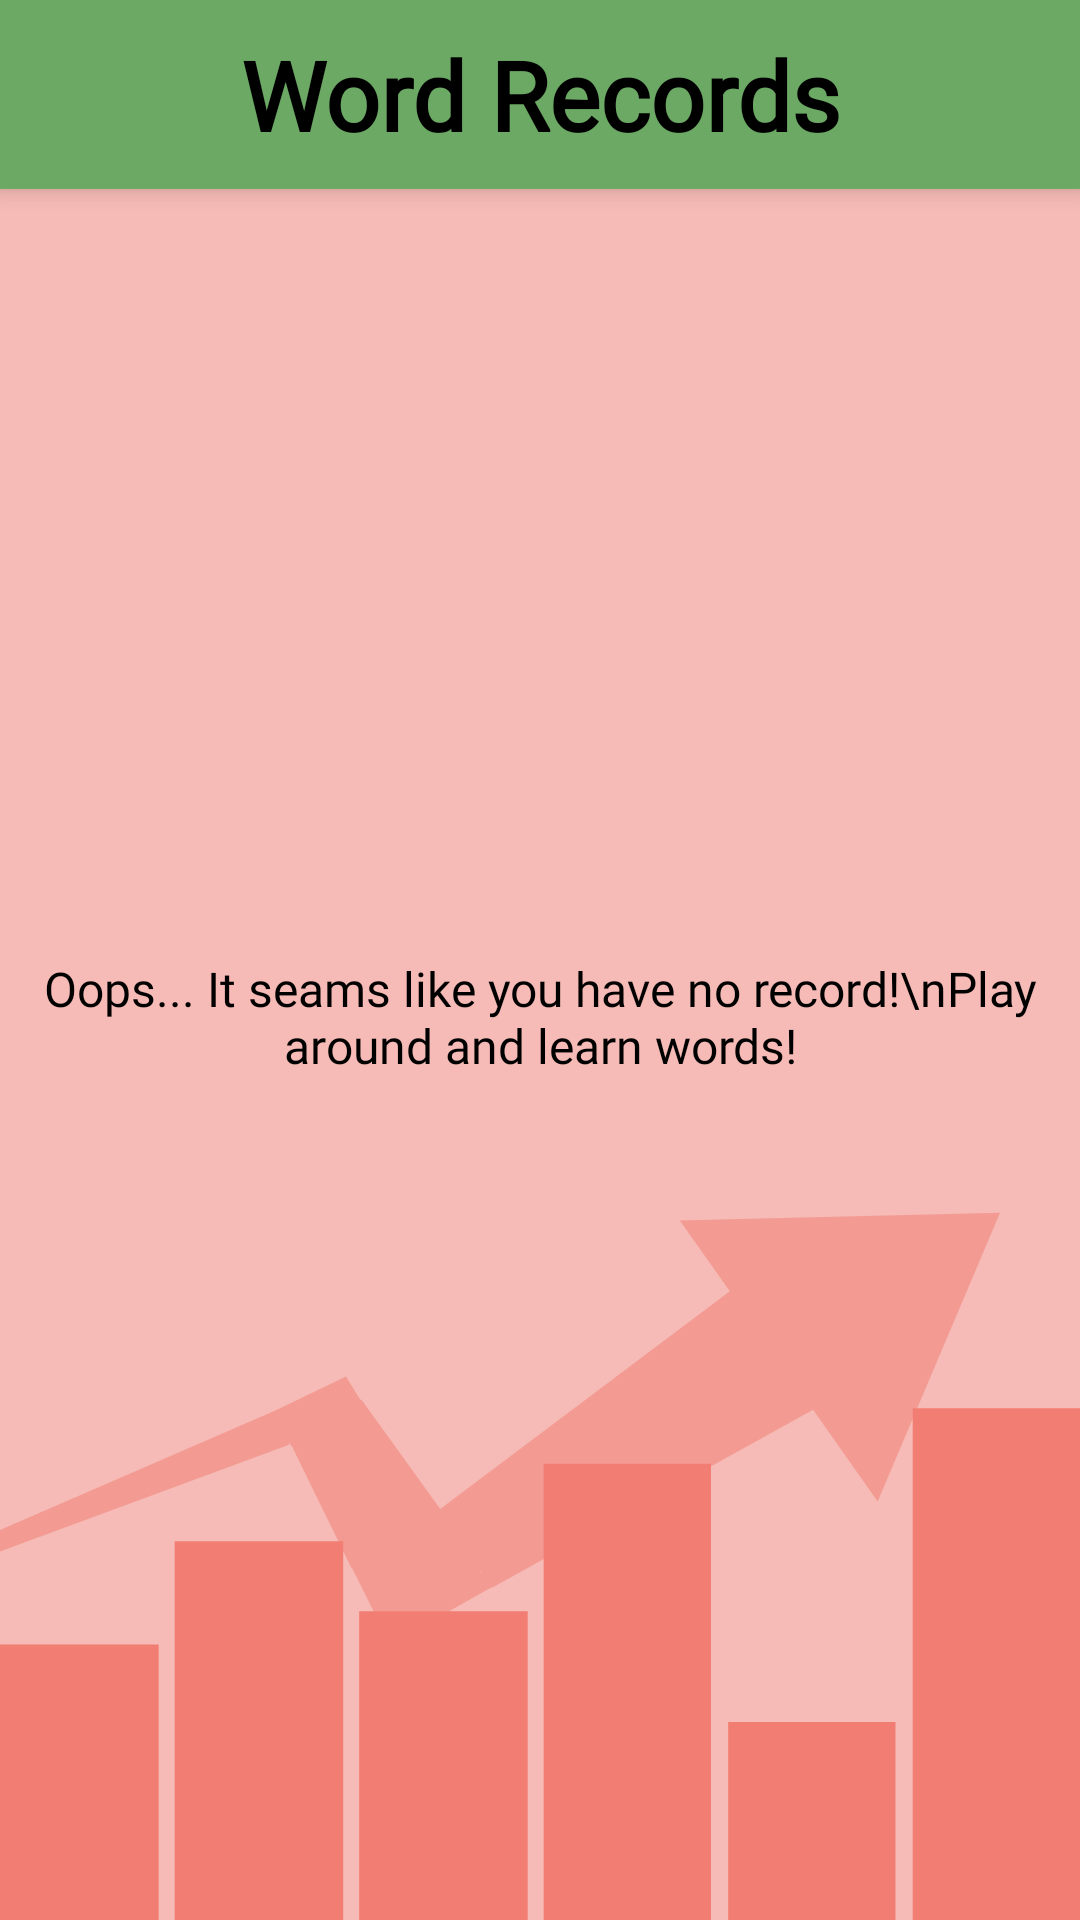

Write the Android layout XML for this screen, with the resource values it uses.
<!-- AndroidManifest.xml: application theme Theme.Grp_project -->
<!-- res/layout/dialog_word_record.xml -->
<?xml version="1.0" encoding="utf-8"?>
<LinearLayout xmlns:android="http://schemas.android.com/apk/res/android"
    xmlns:app="http://schemas.android.com/apk/res-auto"
    xmlns:tools="http://schemas.android.com/tools"
    android:layout_width="match_parent"
    android:layout_height="match_parent"
    android:orientation="vertical"
    style="@style/background"
    android:background="@drawable/bg_stat"
    android:id="@+id/LL4"
    tools:context=".Dialog.WordRecordDialog">

    <RelativeLayout
        android:layout_width="match_parent"
        android:background="@color/green"
        android:elevation="5dp"
        android:padding="@dimen/default_margin"
        android:layout_height="wrap_content">

        <ImageView
            android:id="@+id/btn_return"
            android:layout_width="wrap_content"
            android:layout_height="wrap_content"
            android:layout_alignParentStart="true"
            android:layout_centerVertical="true"
            android:padding="@dimen/default_margin"
            android:src="@drawable/ic_exit" />

        <TextView
            android:layout_width="wrap_content"
            android:layout_height="wrap_content"
            android:layout_centerHorizontal="true"
            android:layout_centerVertical="true"
            style="@style/title"
            android:text="Word Records"/>

    </RelativeLayout>

    <LinearLayout
        android:layout_width="match_parent"
        android:id="@+id/layout_empty"
        android:orientation="vertical"
        android:layout_height="match_parent"
        android:layout_marginBottom="100dp"
        android:gravity="center">

        <ImageView
            android:layout_width="75dp"
            android:layout_height="75dp"
            android:src="@drawable/ic_warning"
            app:tint="@color/grey"
            />

        <TextView
            android:layout_width="wrap_content"
            android:layout_height="wrap_content"
            style="@style/content"
            android:textAlignment="center"
            android:layout_margin="@dimen/default_margin"
            android:text="Oops... It seams like you have no record!\nPlay around and learn words!"/>
    </LinearLayout>

    <androidx.recyclerview.widget.RecyclerView
        style="@style/text_color"
        android:layout_margin="@dimen/default_margin"
        android:id="@+id/list_result"
        tools:listitem="@layout/item_word_record"
        android:layout_width="match_parent"
        android:layout_height="wrap_content">

    </androidx.recyclerview.widget.RecyclerView>

</LinearLayout>
<!-- res/layout/item_word_record.xml (included above) -->
<?xml version="1.0" encoding="utf-8"?>
<RelativeLayout xmlns:android="http://schemas.android.com/apk/res/android"
    android:layout_width="match_parent"
    xmlns:app="http://schemas.android.com/apk/res-auto"
    android:padding="@dimen/default_margin"
    android:background="@drawable/bg_word"
    android:layout_margin="5dp"
    android:backgroundTint="@color/white"
    android:layout_height="wrap_content">

    <ImageView
        android:layout_width="@dimen/level_bottom_icon"
        android:layout_height="@dimen/level_bottom_icon"
        android:src="@drawable/ic_correct"
        android:layout_alignParentStart="true"
        android:layout_centerVertical="true"
        android:id="@+id/img_result"/>

    <ImageView
        android:id="@+id/btn_search"
        style="@style/icon"
        android:layout_width="50dp"
        android:tooltipText="Search Word"
        android:layout_height="50dp"
        android:layout_alignParentEnd="true"
        android:layout_centerVertical="true"
        android:layout_marginStart="@dimen/default_margin"
        android:layout_marginTop="@dimen/default_margin"
        android:layout_marginEnd="@dimen/default_margin"
        android:layout_marginBottom="@dimen/default_margin"
        android:backgroundTint="@color/grey"
        android:src="@drawable/ic_search"/>

    <TextView
        android:layout_width="wrap_content"
        android:layout_height="wrap_content"
        android:layout_toStartOf="@id/btn_search"
        android:layout_toEndOf="@id/img_result"
        android:layout_alignParentTop="true"
        style="@style/subtitle"
        android:textStyle="bold"
        android:text="Auto Correct"
        android:layout_marginHorizontal="@dimen/default_margin"
        android:id="@+id/txt_correct_word"/>

    <TextView
        android:layout_width="wrap_content"
        android:layout_height="wrap_content"
        android:layout_toStartOf="@id/btn_search"
        android:layout_toEndOf="@id/img_result"
        android:layout_below="@id/txt_correct_word"
        android:layout_marginHorizontal="@dimen/default_margin"
        style="@style/content"
        android:text="ffffff\n"
        android:id="@+id/txt_detail"/>
</RelativeLayout>
<!-- resources referenced by this layout -->
<resources>
  <color name="green">#6ca965</color>
  <color name="grey">#787c7f</color>
  <color name="white">#EAE4DA</color>
  <dimen name="default_margin">10dp</dimen>
  <dimen name="level_bottom_icon">50dp</dimen>
  <!-- drawable bg_word (drawable) -->
  <?xml version="1.0" encoding="UTF-8"?>
  
  
  <selector xmlns:android="http://schemas.android.com/apk/res/android">
      <item android:state_pressed="false">
          <shape android:shape="rectangle">
              <corners android:radius="@dimen/default_margin"> </corners>
              <solid android:color="@color/black"/>
          </shape>
      </item>
  </selector>
  <style name="background">
          <item name="android:background">#fff</item>
      </style>
  <style parent="Widget.AppCompat.TextView" name="content">
  
          <item name="android:fontFamily">@font/content</item>
  
          <item name="android:textSize">@dimen/content</item>
  
          <item name="android:textColor">@color/txt_color</item>
  
          <item name="android:textAlignment">textStart</item>
  
      </style>
  <style parent="Widget.AppCompat.TextView" name="icon">
  
          <item name="android:layout_width">50dp</item>
  
          <item name="android:layout_height">50dp</item>
  
          <item name="android:backgroundTint">@color/white</item>
  
          <item name="android:background">@drawable/bg_circle</item>
  
          <item name="android:scaleType">fitCenter</item>
  
          <item name="android:padding">10dp</item>
  
          <item name="android:cropToPadding">true</item>
  
      </style>
  <style parent="Widget.AppCompat.TextView" name="subtitle">
  
          <item name="android:textColor">#000</item>
  
          <item name="android:fontFamily">@font/title</item>
  
          <item name="android:textSize">@dimen/subtitle</item>
  
          <item name="android:textAlignment">textStart</item>
  
          <item name="android:gravity">center_vertical|start</item>
  
          <item name="android:layout_gravity">start</item>
  
      </style>
  <style name="text_color">
          <item name="android:textColor">#000</item>
      </style>
  <style parent="Widget.AppCompat.TextView" name="title">
  
          <item name="android:fontFamily">@font/title</item>
  
          <item name="android:textSize">@dimen/title</item>
  
          <item name="android:textColor">@color/txt_color</item>
  
          <item name="android:textAlignment">center</item>
  
          <item name="android:gravity">center</item>
  
          <item name="android:textStyle">bold</item>
  
          <item name="android:layout_gravity">center_horizontal</item>
  
      </style>
  <style name="Theme.Grp_project" parent="Theme.AppCompat.DayNight.NoActionBar">
          
          <item name="colorPrimary">@color/green</item>
          <item name="colorPrimaryVariant">@color/green</item>
          <item name="colorOnPrimary">@color/white</item>
          
          <item name="colorSecondary">@color/yellow</item>
          <item name="colorSecondaryVariant">@color/yellow</item>
          <item name="colorOnSecondary">@color/black</item>
          
          <item name="android:statusBarColor">?attr/colorPrimaryVariant</item>
          
      </style>
  <color name="black">#FF000000</color>
  <dimen name="content">16sp</dimen>
  <!-- drawable bg_circle (drawable) -->
  <?xml version="1.0" encoding="utf-8"?>
  
  <selector xmlns:android="http://schemas.android.com/apk/res/android">
  
  
      <item android:state_pressed="false">
  
  
      <shape android:shape="oval">
  
      <solid android:color="#000000"/>
  
  </shape>
  
  </item>
  
  </selector>
  <dimen name="subtitle">20sp</dimen>
  <dimen name="title">32sp</dimen>
  <color name="yellow">#c8b645</color>
</resources>
